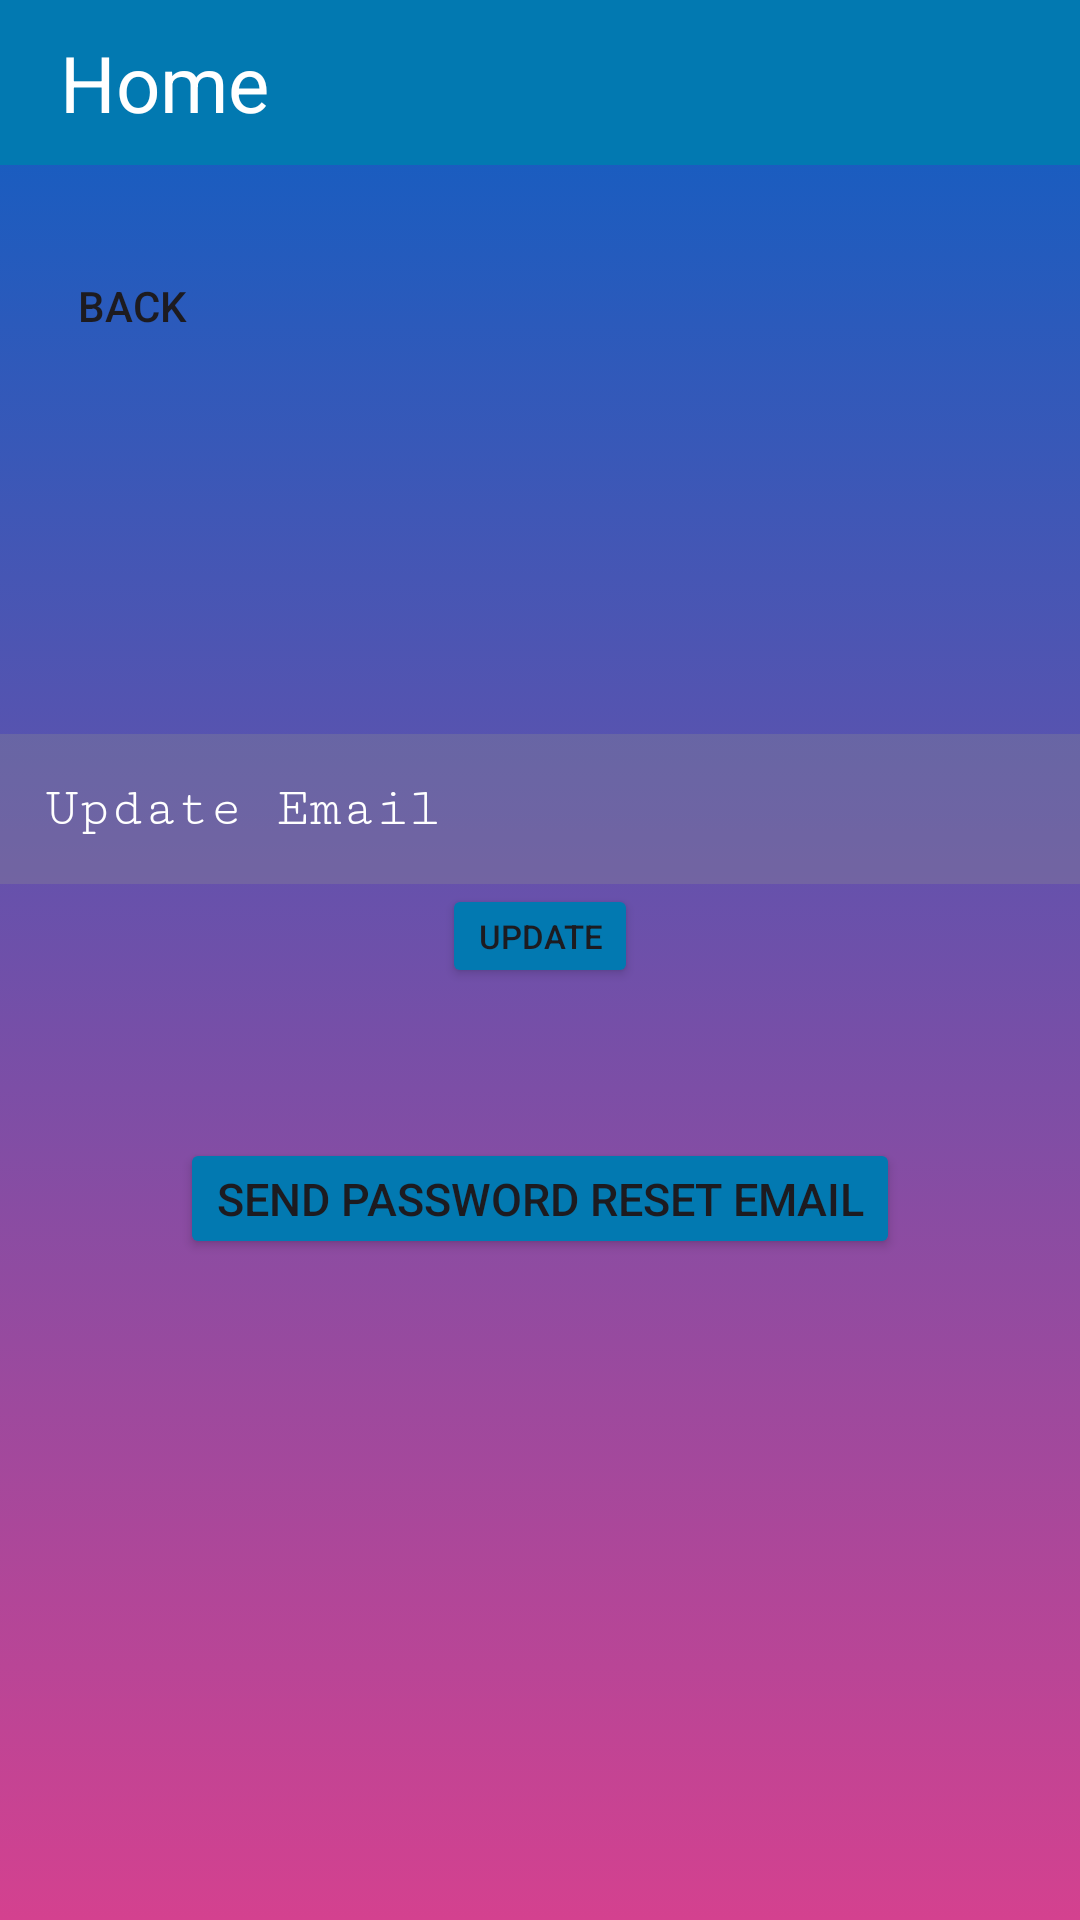

Write the Android layout XML for this screen, with the resource values it uses.
<!-- AndroidManifest.xml: application theme Theme.BankApp -->
<!-- res/layout/activity_account_settings.xml -->
<?xml version="1.0" encoding="utf-8"?>
<androidx.constraintlayout.widget.ConstraintLayout xmlns:android="http://schemas.android.com/apk/res/android"
    xmlns:app="http://schemas.android.com/apk/res-auto"
    xmlns:tools="http://schemas.android.com/tools"
    android:id="@+id/main"
    android:layout_width="match_parent"
    android:layout_height="match_parent"
    tools:context=".AccountSettingsActivity"
    android:background="@drawable/login_bg_gradient">

    <include
        android:id="@+id/top_title_accountsettings"
        layout="@layout/layout_top_title"
        android:layout_width="match_parent"
        android:layout_height="wrap_content"
        app:layout_constraintTop_toTopOf="parent" />

    <com.google.android.material.textfield.TextInputEditText
        android:id="@+id/update_email_input"
        android:layout_width="match_parent"
        android:layout_height="wrap_content"
        android:layout_marginBottom="100dp"
        android:background="@color/gray_opaque"
        android:fontFamily="serif-monospace"
        android:hint="@string/update_email"
        android:inputType="textWebEmailAddress"
        android:padding="15dp"
        android:selectAllOnFocus="true"
        android:singleLine="true"
        android:textColor="@color/white"
        android:textAlignment="center"
        android:textAllCaps="false"
        android:textColorHint="@color/white"
        app:layout_constraintBottom_toBottomOf="parent"
        app:layout_constraintEnd_toEndOf="parent"
        app:layout_constraintHorizontal_bias="0.0"
        app:layout_constraintStart_toStartOf="parent"
        app:layout_constraintTop_toTopOf="parent"
        app:layout_constraintVertical_bias="0.499" />

    <Button
        android:id="@+id/back_button"
        android:layout_width="wrap_content"
        android:layout_height="wrap_content"
        android:layout_marginTop="78dp"
        android:background="@drawable/transparent"
        android:drawableLeft="@drawable/baseline_arrow_back_24"
        android:text="@string/back"
        app:layout_constraintStart_toStartOf="parent"
        app:layout_constraintTop_toTopOf="parent" />

    <Button
        android:id="@+id/button_update_email"
        android:layout_width="wrap_content"
        android:layout_height="wrap_content"
        android:backgroundTint="@color/blue"
        android:minWidth="0dp"
        android:minHeight="0dp"
        android:text="Update"
        android:textAlignment="center"
        android:textSize="11sp"
        app:layout_constraintEnd_toEndOf="parent"
        app:layout_constraintStart_toStartOf="parent"
        app:layout_constraintTop_toBottomOf="@+id/update_email_input" />

    <Button
        android:id="@+id/button_update_password"
        android:layout_width="wrap_content"
        android:layout_height="wrap_content"
        android:layout_marginTop="50dp"
        android:backgroundTint="@color/blue"
        android:minWidth="0dp"
        android:minHeight="0dp"
        android:text="Send Password Reset Email"
        android:textAlignment="center"
        android:textSize="15sp"
        app:layout_constraintEnd_toEndOf="parent"
        app:layout_constraintStart_toStartOf="parent"
        app:layout_constraintTop_toBottomOf="@+id/button_update_email" />

</androidx.constraintlayout.widget.ConstraintLayout>
<!-- res/layout/layout_top_title.xml (included above) -->
<?xml version="1.0" encoding="utf-8"?>
<androidx.constraintlayout.widget.ConstraintLayout xmlns:android="http://schemas.android.com/apk/res/android"
    xmlns:app="http://schemas.android.com/apk/res-auto"
    android:layout_width="match_parent"
    android:layout_height="match_parent">

    <TextView
        android:id="@+id/home_title"
        android:layout_width="match_parent"
        android:layout_height="55dp"
        android:background="@color/blue"
        android:fontFamily="sans-serif"
        android:paddingLeft="20dp"
        android:paddingTop="10dp"
        android:text="@string/home"
        android:textColor="@color/white"
        android:textSize="26sp"
        app:layout_constraintEnd_toEndOf="parent"
        app:layout_constraintStart_toStartOf="parent"
        app:layout_constraintTop_toTopOf="parent" />
</androidx.constraintlayout.widget.ConstraintLayout>
<!-- resources referenced by this layout -->
<resources>
  <color name="blue">#FF0279b1</color>
  <color name="gray_opaque">#508c8c8c</color>
  <color name="white">#FFFFFFFF</color>
  <!-- drawable login_bg_gradient (drawable) -->
  <?xml version="1.0" encoding="utf-8"?>
  <selector xmlns:android="http://schemas.android.com/apk/res/android">
      <item>
          <shape>
              <gradient android:angle="-45" android:startColor="#095fc4" android:endColor="#d4418f"/>
          </shape>
      </item>
  </selector>
  <!-- drawable transparent (drawable) -->
  <?xml version="1.0" encoding="utf-8"?>
  <selector xmlns:android="http://schemas.android.com/apk/res/android">
      <item>
          <shape>
              <solid android:color="@color/_00123123"/>
              <stroke android:color="@color/_00123123"/>
              <stroke android:width="0dp"/>
          </shape>
      </item>
  </selector>
  <string name="back">Back</string>
  <string name="home">Home</string>
  <string name="update_email">Update Email</string>
  <style name="Theme.BankApp" parent="Base.Theme.BankApp" />
  <color name="_00123123">#00123123</color>
  <style name="Base.Theme.BankApp" parent="Theme.Material3.Light.NoActionBar">
          
          
      </style>
</resources>
